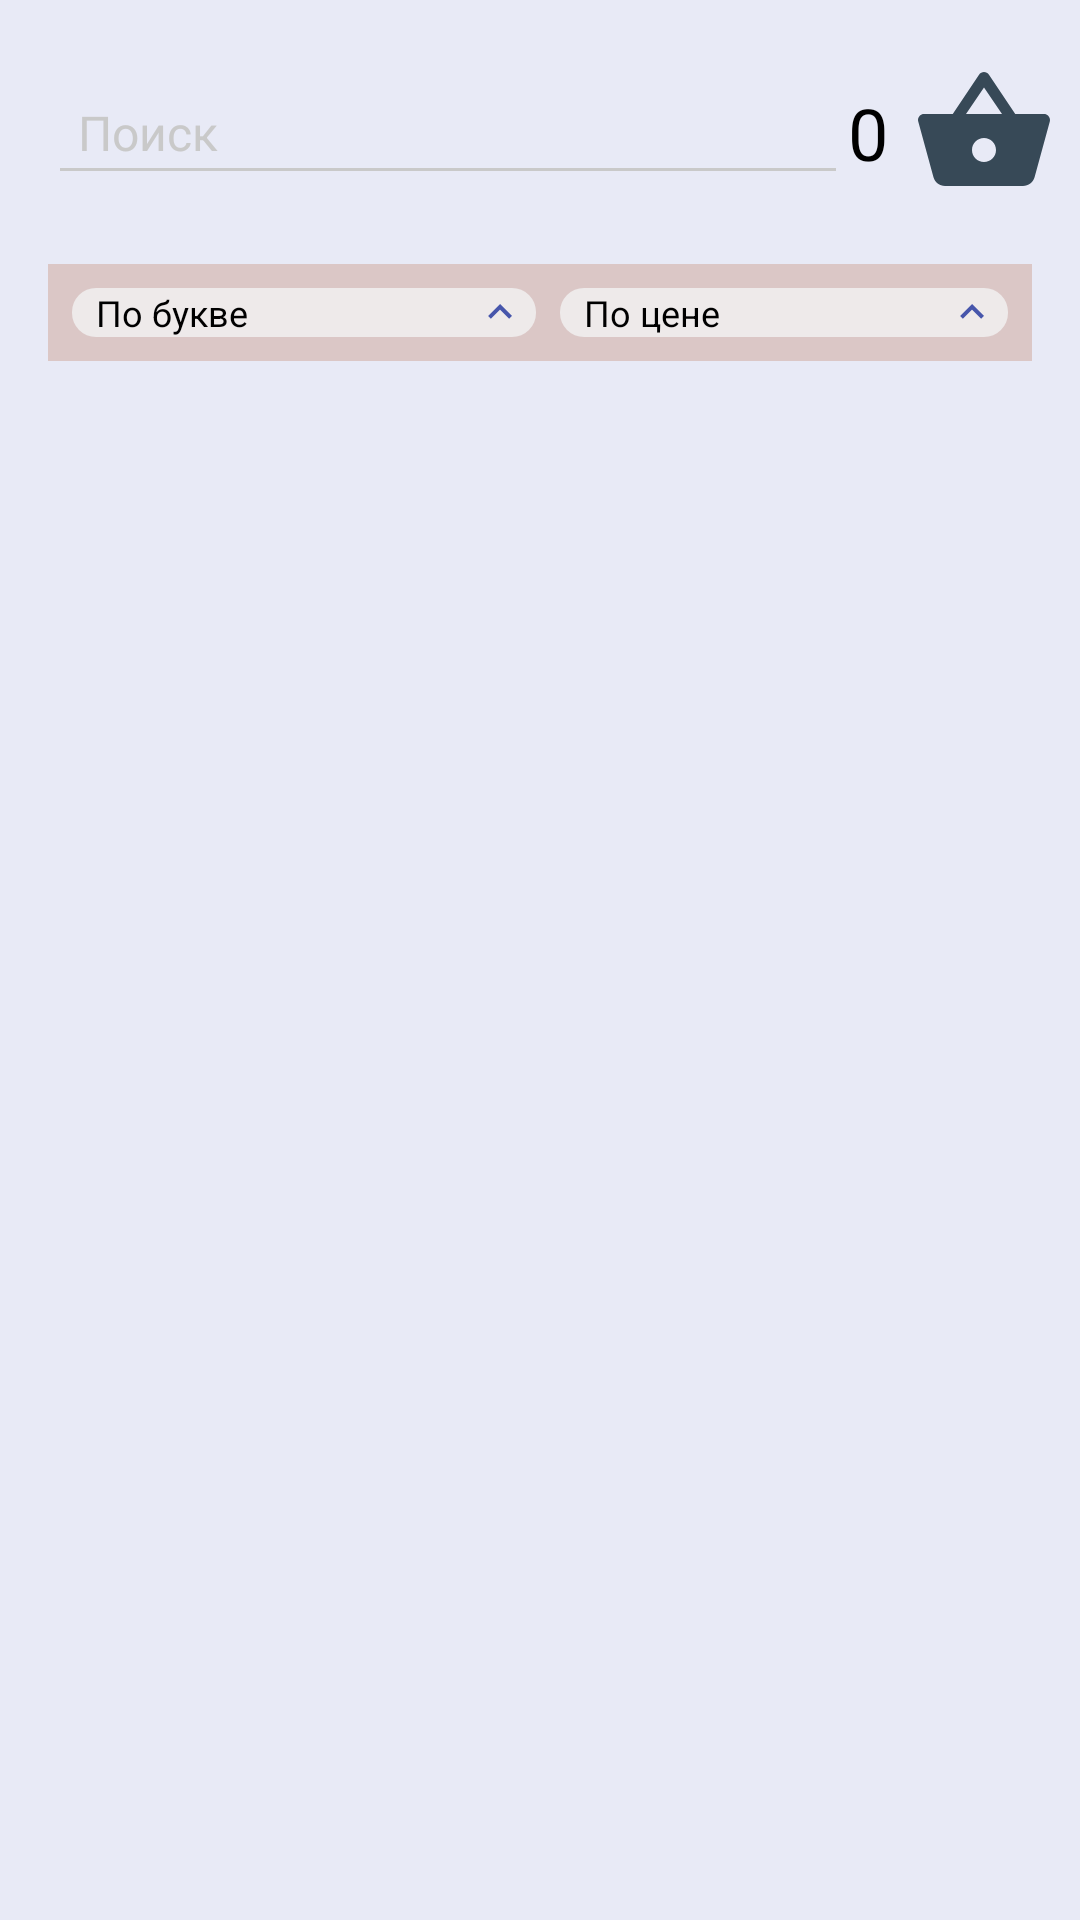

Android layout source for this screen:
<!-- AndroidManifest.xml: application theme Theme.PizzaDelivery -->
<!-- res/layout/fragment_main_pizza.xml -->
<?xml version="1.0" encoding="utf-8"?>
<androidx.constraintlayout.widget.ConstraintLayout xmlns:android="http://schemas.android.com/apk/res/android"
    xmlns:tools="http://schemas.android.com/tools"
    android:layout_width="match_parent"
    android:layout_height="match_parent"
    xmlns:app="http://schemas.android.com/apk/res-auto"
    tools:context=".ui.main.MainPizzaFragment">

    <androidx.constraintlayout.widget.Guideline
        android:id="@+id/guide_line_horizontal_top"
        android:layout_width="wrap_content"
        android:layout_height="wrap_content"
        android:orientation="horizontal"
        app:layout_constraintGuide_begin="@dimen/value_16_dp"
        app:layout_editor_absoluteX="@dimen/value_24_dp" />

    <androidx.constraintlayout.widget.Guideline
        android:id="@+id/guide_line_horizontal_bottom"
        android:layout_width="wrap_content"
        android:layout_height="wrap_content"
        android:orientation="horizontal"
        app:layout_constraintGuide_end="@dimen/value_16_dp"
        app:layout_editor_absoluteX="@dimen/value_24_dp" />

    <androidx.constraintlayout.widget.Guideline
        android:id="@+id/guide_line_vertical_right"
        android:layout_width="wrap_content"
        android:layout_height="wrap_content"
        android:orientation="vertical"
        app:layout_constraintGuide_end="@dimen/value_16_dp"
        app:layout_editor_absoluteY="@dimen/value_24_dp" />

    <androidx.constraintlayout.widget.Guideline
        android:id="@+id/guide_line_vertical_left"
        android:layout_width="wrap_content"
        android:layout_height="wrap_content"
        android:orientation="vertical"
        app:layout_constraintGuide_begin="@dimen/value_16_dp"
        app:layout_editor_absoluteY="@dimen/value_24_dp" />

    <include
        android:id="@+id/toolbar_main_pizza"
        layout="@layout/custom_toolbar"
        android:layout_marginTop="@dimen/value_16_dp"
        android:layout_width="match_parent"
        android:layout_height="wrap_content"
        app:layout_constraintEnd_toEndOf="parent"
        app:layout_constraintStart_toStartOf="parent"
        app:layout_constraintTop_toTopOf="parent" />

    <LinearLayout
        android:id="@+id/linearLayout"
        android:layout_width="@dimen/value_0_px"
        android:layout_height="wrap_content"
        android:divider="@drawable/divider"
        android:orientation="horizontal"
        android:showDividers="middle"
        android:layout_marginTop="@dimen/value_16_dp"
        app:layout_constraintEnd_toStartOf="@+id/guide_line_vertical_right"
        app:layout_constraintStart_toStartOf="@+id/guide_line_vertical_left"
        app:layout_constraintTop_toBottomOf="@+id/toolbar_main_pizza">


        <LinearLayout
            android:layout_width="wrap_content"
            android:layout_height="wrap_content"
            android:layout_weight="2"
            style="@style/RecyclerViewStyleMainPizza"
            android:divider="@drawable/divider"
            android:padding="@dimen/value_8_dp"
            android:showDividers="middle">

            <TextView
                android:id="@+id/sort_by_letter"
                android:layout_width="wrap_content"
                android:layout_height="wrap_content"
                android:layout_weight="1"
                android:background="@drawable/custom_rectangle_for_filters"
                style="@style/FiltersStyleMainPizza"
                android:paddingStart="@dimen/value_8_dp"
                android:paddingEnd="@dimen/value_4_dp"
                android:text="@string/by_letter"
                android:textSize="@dimen/value_12_sp"
                app:drawableRightCompat="@drawable/arrow_up" />

            <TextView
                android:id="@+id/sort_by_price"
                android:layout_width="wrap_content"
                android:layout_height="wrap_content"
                android:layout_weight="1"
                android:background="@drawable/custom_rectangle_for_filters"
                style="@style/FiltersStyleMainPizza"
                android:paddingStart="@dimen/value_8_dp"
                android:paddingEnd="@dimen/value_4_dp"
                android:text="@string/by_price"
                android:textSize="@dimen/value_12_sp"
                app:drawableRightCompat="@drawable/arrow_up" />

        </LinearLayout>

    </LinearLayout>

    <androidx.recyclerview.widget.RecyclerView
        android:id="@+id/recycler_view_main"
        android:layout_width="@dimen/value_0_dp"
        android:layout_height="@dimen/value_0_dp"
        android:paddingTop="@dimen/value_16_dp"
        tools:listitem="@layout/item_pizza_main_menu"
        app:layout_constraintBottom_toBottomOf="parent"
        app:layout_constraintEnd_toStartOf="@+id/guide_line_vertical_right"
        app:layout_constraintStart_toStartOf="@+id/guide_line_vertical_left"
        app:layout_constraintTop_toBottomOf="@+id/linearLayout" />


    <TextView
        android:id="@+id/placeholder_text"
        android:layout_width="wrap_content"
        android:layout_height="wrap_content"
        android:text="@string/placeholder_text"
        style="@style/RecyclerViewStyleText"
        android:visibility="gone"
        app:layout_constraintBottom_toBottomOf="@id/recycler_view_main"
        app:layout_constraintEnd_toEndOf="@id/recycler_view_main"
        app:layout_constraintStart_toStartOf="@id/recycler_view_main"
        app:layout_constraintTop_toTopOf="@id/recycler_view_main" />

    <Button
        android:id="@+id/refresh_button"
        style="@style/ButtonStyle"
        android:layout_width="wrap_content"
        android:layout_height="wrap_content"
        android:text="@string/refresh_button_text"
        android:visibility="gone"
        app:layout_constraintVertical_bias="0.0"
        app:layout_constraintBottom_toBottomOf="@id/recycler_view_main"
        app:layout_constraintEnd_toEndOf="@id/recycler_view_main"
        app:layout_constraintStart_toStartOf="@id/recycler_view_main"
        app:layout_constraintTop_toBottomOf="@+id/placeholder_text" />

    <View
        android:id="@+id/overlay"
        android:layout_width="match_parent"
        android:layout_height="match_parent"
        android:background="#80000000"
        android:visibility="gone" />

    <include
        android:id="@+id/customProgressBar"
        layout="@layout/custom_progress_bar"
        android:layout_width="wrap_content"
        android:layout_height="wrap_content"
        android:visibility="gone"
        app:layout_constraintBottom_toBottomOf="parent"
        app:layout_constraintEnd_toEndOf="parent"
        app:layout_constraintStart_toStartOf="parent"
        app:layout_constraintTop_toTopOf="parent" />



</androidx.constraintlayout.widget.ConstraintLayout>
<!-- res/layout/custom_toolbar.xml (included above) -->
<?xml version="1.0" encoding="utf-8"?>
<androidx.appcompat.widget.Toolbar xmlns:android="http://schemas.android.com/apk/res/android"
    xmlns:app="http://schemas.android.com/apk/res-auto"
    android:id="@+id/toolbar"
    android:layout_width="match_parent"
    android:layout_height="?attr/actionBarSize"
    android:background="?attr/colorPrimary">

    <androidx.constraintlayout.widget.ConstraintLayout
        android:layout_width="match_parent"
        android:layout_height="match_parent"
        android:gravity="center_vertical"
        android:layout_marginStart="@dimen/value_8_dp"
        android:layout_marginEnd="@dimen/value_8_dp">

        <ImageButton
            android:id="@+id/settingsButton"
            style="@style/ImageViewStyle"
            android:background="?android:attr/colorPrimary"
            android:layout_width="wrap_content"
            android:layout_height="wrap_content"
            android:src="@drawable/icon_settings"
            app:layout_constraintBottom_toBottomOf="parent"
            app:layout_constraintStart_toStartOf="parent"
            app:layout_constraintTop_toTopOf="parent" />

        <ImageButton
            android:id="@+id/basketButton"
            style="@style/ImageViewStyle"
            android:layout_width="wrap_content"
            android:layout_height="wrap_content"
            android:background="?android:attr/colorPrimary"
            android:src="@drawable/ic_basket"
            app:layout_constraintBottom_toBottomOf="parent"
            app:layout_constraintEnd_toEndOf="parent"
            app:layout_constraintTop_toTopOf="parent" />

        <TextView
            android:id="@+id/count_basket"
            android:layout_width="0dp"
            android:layout_height="wrap_content"
            android:gravity="center_horizontal"
            android:layout_marginEnd="@dimen/value_8_dp"
            android:text="@string/_0"
            android:textSize="@dimen/value_24_sp"
            app:layout_constraintBottom_toBottomOf="parent"
            app:layout_constraintEnd_toStartOf="@+id/basketButton"
            app:layout_constraintTop_toTopOf="parent" />

        <LinearLayout
            android:id="@+id/linearLayout3"
            android:layout_width="@dimen/value_0_dp"
            android:layout_height="wrap_content"
            android:orientation="horizontal"
            app:layout_constraintBottom_toBottomOf="parent"
            app:layout_constraintEnd_toStartOf="@+id/count_basket"
            app:layout_constraintStart_toEndOf="@+id/settingsButton"
            app:layout_constraintTop_toTopOf="parent">

            <AutoCompleteTextView
                android:id="@+id/editText_search"
                style="@style/AutoCompleteTextViewStyle"
                android:layout_width="0dp"
                android:layout_height="wrap_content"
                android:layout_weight="1"
                android:hint="Поиск"
                android:singleLine="true" />

            <Button
                android:id="@+id/button_clear"
                android:layout_width="wrap_content"
                android:layout_height="wrap_content"
                android:background="?android:attr/selectableItemBackground"
                android:text="Очистить"
                android:textSize="16sp"
                android:visibility="gone" />
        </LinearLayout>

    </androidx.constraintlayout.widget.ConstraintLayout>

</androidx.appcompat.widget.Toolbar>
<!-- res/layout/item_pizza_main_menu.xml (included above) -->
<?xml version="1.0" encoding="utf-8"?>
<androidx.constraintlayout.widget.ConstraintLayout xmlns:android="http://schemas.android.com/apk/res/android"
    xmlns:app="http://schemas.android.com/apk/res-auto"
    style="@style/RecyclerViewStyleMainPizzaList"
    android:layout_width="match_parent"
    android:layout_height="wrap_content"
    android:layout_marginTop="@dimen/value_16_dp"
    android:orientation="horizontal">

    <ImageView
        android:id="@+id/pizza_image"
        android:layout_width="@dimen/value_160_dp"
        android:layout_height="@dimen/value_160_dp"
        android:src="@drawable/image_plug"
        android:layout_margin="@dimen/value_16_dp"
        android:scaleType="centerCrop"
        app:layout_constraintBottom_toBottomOf="parent"
        app:layout_constraintStart_toStartOf="parent"
        app:layout_constraintTop_toTopOf="parent" />

    <TextView
        android:id="@+id/pizza_name"
        style="@style/RecyclerViewStyleText"
        android:layout_width="@dimen/value_0_dp"
        android:layout_height="wrap_content"
        android:layout_marginTop="@dimen/value_16_dp"
        android:paddingLeft="@dimen/value_16_dp"
        android:text="@string/plug"
        app:layout_constraintEnd_toEndOf="parent"
        app:layout_constraintStart_toEndOf="@+id/pizza_image"
        app:layout_constraintTop_toTopOf="parent" />

    <TextView
        android:id="@+id/pizza_text"
        style="@style/RecyclerViewSmallText"
        android:layout_width="@dimen/value_0_dp"
        android:layout_height="wrap_content"
        android:fontFamily="sans-serif-light"
        android:paddingLeft="@dimen/value_16_dp"
        android:text="@string/plug"
        app:layout_constraintBottom_toTopOf="@+id/pizza_price"
        app:layout_constraintEnd_toEndOf="parent"
        app:layout_constraintStart_toEndOf="@+id/pizza_image"
        app:layout_constraintTop_toBottomOf="@+id/pizza_name"
        app:layout_constraintVertical_bias="0.0" />

    <Button
        android:id="@+id/pizza_price"
        android:layout_width="wrap_content"
        android:layout_height="wrap_content"
        android:text="@string/plug"
        android:textColor="@color/light_very_red"
        android:textSize="@dimen/value_16_sp"
        android:layout_margin="@dimen/value_16_dp"
        app:layout_constraintBottom_toBottomOf="parent"
        app:layout_constraintEnd_toEndOf="parent"
        style="@style/ButtonStyle"/>

</androidx.constraintlayout.widget.ConstraintLayout>
<!-- res/layout/custom_progress_bar.xml (included above) -->
<?xml version="1.0" encoding="utf-8"?>
<RelativeLayout
    xmlns:android="http://schemas.android.com/apk/res/android"
    android:layout_width="match_parent"
    android:layout_height="match_parent"
    android:background="@color/dark_gray_menu">

    <TextView
        android:id="@+id/tv1"
        android:layout_width="wrap_content"
        android:layout_height="wrap_content"
        android:layout_margin="10dp"
        android:text="@string/progress_bar_text_loading"
        android:textColor="@color/white"
        android:layout_centerHorizontal="true" />

    <ProgressBar
        android:id="@+id/pg1"
        android:layout_width="wrap_content"
        android:layout_height="wrap_content"
        android:layout_margin="10dp"
        android:layout_centerHorizontal="true"
        android:layout_below="@id/tv1" />

</RelativeLayout>
<!-- resources referenced by this layout -->
<resources>
  <color name="dark_gray_menu">#595959</color>
  <color name="light_very_red">#FF0000</color>
  <color name="white">#FFFFFFFF</color>
  <dimen name="value_0_dp">0dp</dimen>
  <dimen name="value_0_px">0px</dimen>
  <dimen name="value_12_sp">12sp</dimen>
  <dimen name="value_160_dp">160dp</dimen>
  <dimen name="value_16_dp">16dp</dimen>
  <dimen name="value_16_sp">16sp</dimen>
  <dimen name="value_24_dp">24dp</dimen>
  <dimen name="value_24_sp">24sp</dimen>
  <dimen name="value_4_dp">4dp</dimen>
  <dimen name="value_8_dp">8dp</dimen>
  <!-- drawable arrow_up (drawable) -->
  <vector xmlns:android="http://schemas.android.com/apk/res/android"
      android:width="@dimen/value_16_dp"
      android:height="@dimen/value_16_dp"
      android:tint="#4756AB"
      android:viewportWidth="24"
      android:viewportHeight="24">
      <path
          android:fillColor="@android:color/white"
          android:pathData="M7.41,15.41L12,10.83l4.59,4.58L18,14l-6,-6 -6,6z" />
  </vector>
  <!-- drawable custom_rectangle_for_filters (drawable) -->
  <?xml version="1.0" encoding="utf-8"?>
  <selector xmlns:android="http://schemas.android.com/apk/res/android">
  
      <item>
  
          <shape android:shape="rectangle">
  
              <solid android:color="@color/light_gray_filters_background_main"/>
              <corners android:radius="8dp"/>
  
          </shape>
  
      </item>
  
  </selector>
  <!-- drawable divider (drawable) -->
  <?xml version="1.0" encoding="utf-8"?>
  <shape xmlns:android="http://schemas.android.com/apk/res/android">
      <size android:width="@dimen/value_8_dp"
          android:height="@dimen/value_0_dp" />
  </shape>
  <string name="_0">0</string>
  <string name="by_letter">По букве</string>
  <string name="by_price">По цене</string>
  <string name="placeholder_text">Изображения не загружены</string>
  <string name="plug">Заглушка</string>
  <string name="progress_bar_text_loading">Загружаем данные</string>
  <string name="refresh_button_text">Обновить</string>
  <style name="AutoCompleteTextViewStyle">
          <item name="android:backgroundTint">@color/dark_gray</item>
          <item name="android:textColorHint">@color/dark_gray</item>
          <item name="android:textSize">@dimen/value_16_sp</item>
          <item name="android:padding">@dimen/value_10_dp</item>
          <item name="android:textColor">@color/white</item>
      </style>
  <style name="ButtonStyle">
          <item name="android:backgroundTint">@color/dark_gray</item>
          <item name="android:textColor">@color/black</item>
          <item name="android:textSize">16sp</item>
      </style>
  <style name="FiltersStyleMainPizza">
          <item name="android:backgroundTint">@color/dark_black_filters</item>
      </style>
  <style name="ImageViewStyle">
          <item name="android:tint">@color/dark_gray</item>
      </style>
  <style name="RecyclerViewSmallText">
          <item name="android:textColor">@color/dark_gray</item>
          <item name="android:textSize">@dimen/value_12_sp</item>
      </style>
  <style name="RecyclerViewStyleMainPizza">
          <item name="android:background">@color/dark_purple</item>
      </style>
  <style name="RecyclerViewStyleMainPizzaList">
          <item name="android:background">@color/dark_purple</item>
      </style>
  <style name="RecyclerViewStyleText">
          <item name="android:textColor">@color/dark_gray</item>
          <item name="android:textSize">@dimen/value_16_sp</item>
      </style>
  <color name="light_gray_filters_background_main">#DBC7C6</color>
  <color name="dark_gray">#C9C9C9</color>
  <dimen name="value_10_dp">10dp</dimen>
  <color name="black">#FF000000</color>
  <color name="dark_black_filters">#3E3D3D</color>
  <color name="dark_purple">#575A6A</color>
  <color name="light_background">#E8EAF6</color>
  <color name="teal_200">#FF03DAC5</color>
</resources>
